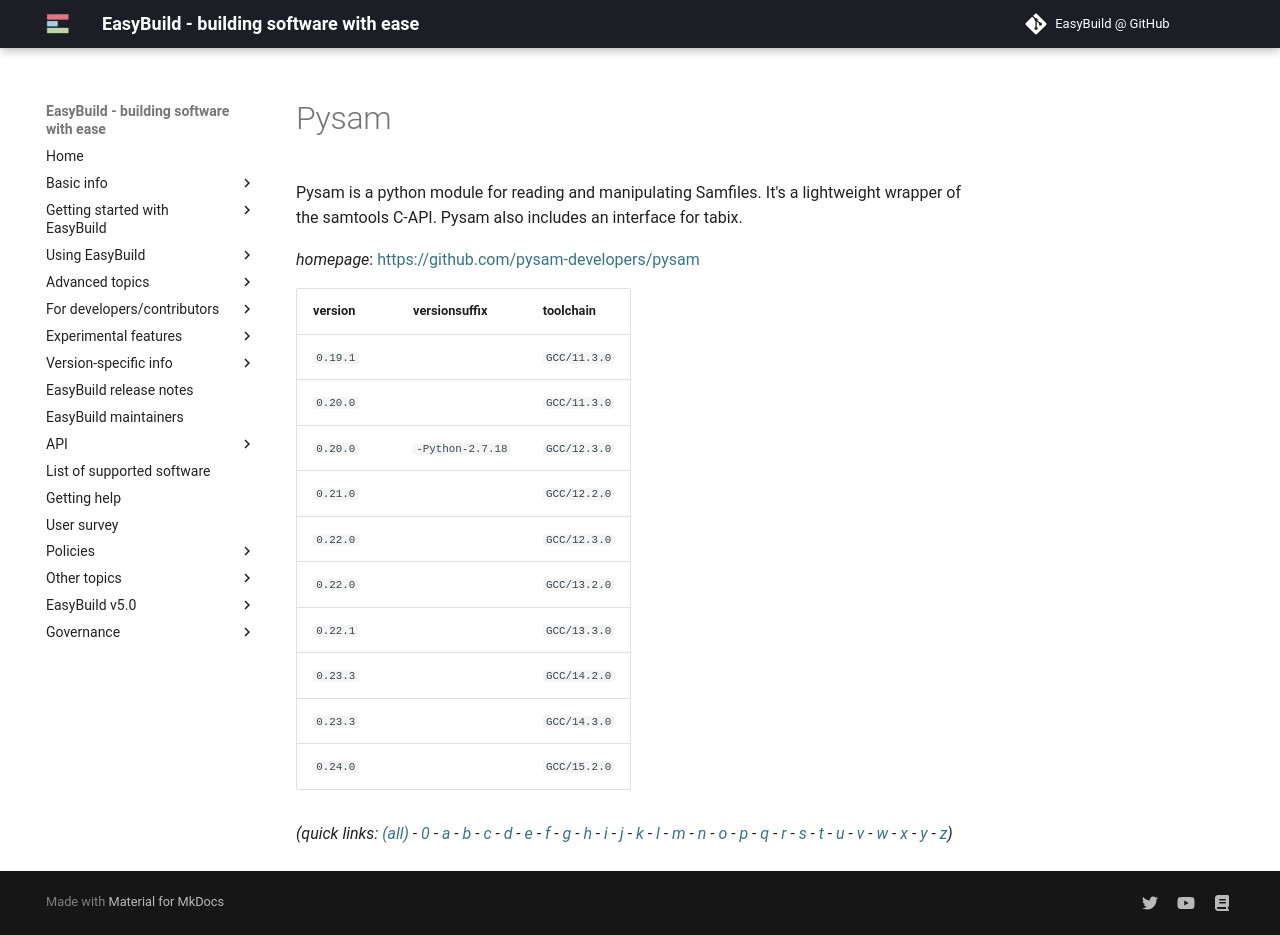

repository: easybuilders/easybuild-docs · page: version-specific/supported-software/p/Pysam/index.html · generator: mkdocs

---
search:
  boost: 0.5
---
# Pysam

Pysam is a python module for reading and manipulating Samfiles.  It's a lightweight wrapper of the samtools C-API. Pysam also includes an interface for tabix.

*homepage*: <https://github.com/pysam-developers/pysam>

version | versionsuffix | toolchain
--------|---------------|----------
``0.19.1`` |  | ``GCC/11.3.0``
``0.20.0`` |  | ``GCC/11.3.0``
``0.20.0`` | ``-Python-2.7.18`` | ``GCC/12.3.0``
``0.21.0`` |  | ``GCC/12.2.0``
``0.22.0`` |  | ``GCC/12.3.0``
``0.22.0`` |  | ``GCC/13.2.0``
``0.22.1`` |  | ``GCC/13.3.0``
``0.23.3`` |  | ``GCC/14.2.0``
``0.23.3`` |  | ``GCC/14.3.0``


*(quick links: [(all)](../index.md) - [0](../0/index.md) - [a](../a/index.md) - [b](../b/index.md) - [c](../c/index.md) - [d](../d/index.md) - [e](../e/index.md) - [f](../f/index.md) - [g](../g/index.md) - [h](../h/index.md) - [i](../i/index.md) - [j](../j/index.md) - [k](../k/index.md) - [l](../l/index.md) - [m](../m/index.md) - [n](../n/index.md) - [o](../o/index.md) - [p](../p/index.md) - [q](../q/index.md) - [r](../r/index.md) - [s](../s/index.md) - [t](../t/index.md) - [u](../u/index.md) - [v](../v/index.md) - [w](../w/index.md) - [x](../x/index.md) - [y](../y/index.md) - [z](../z/index.md))*
